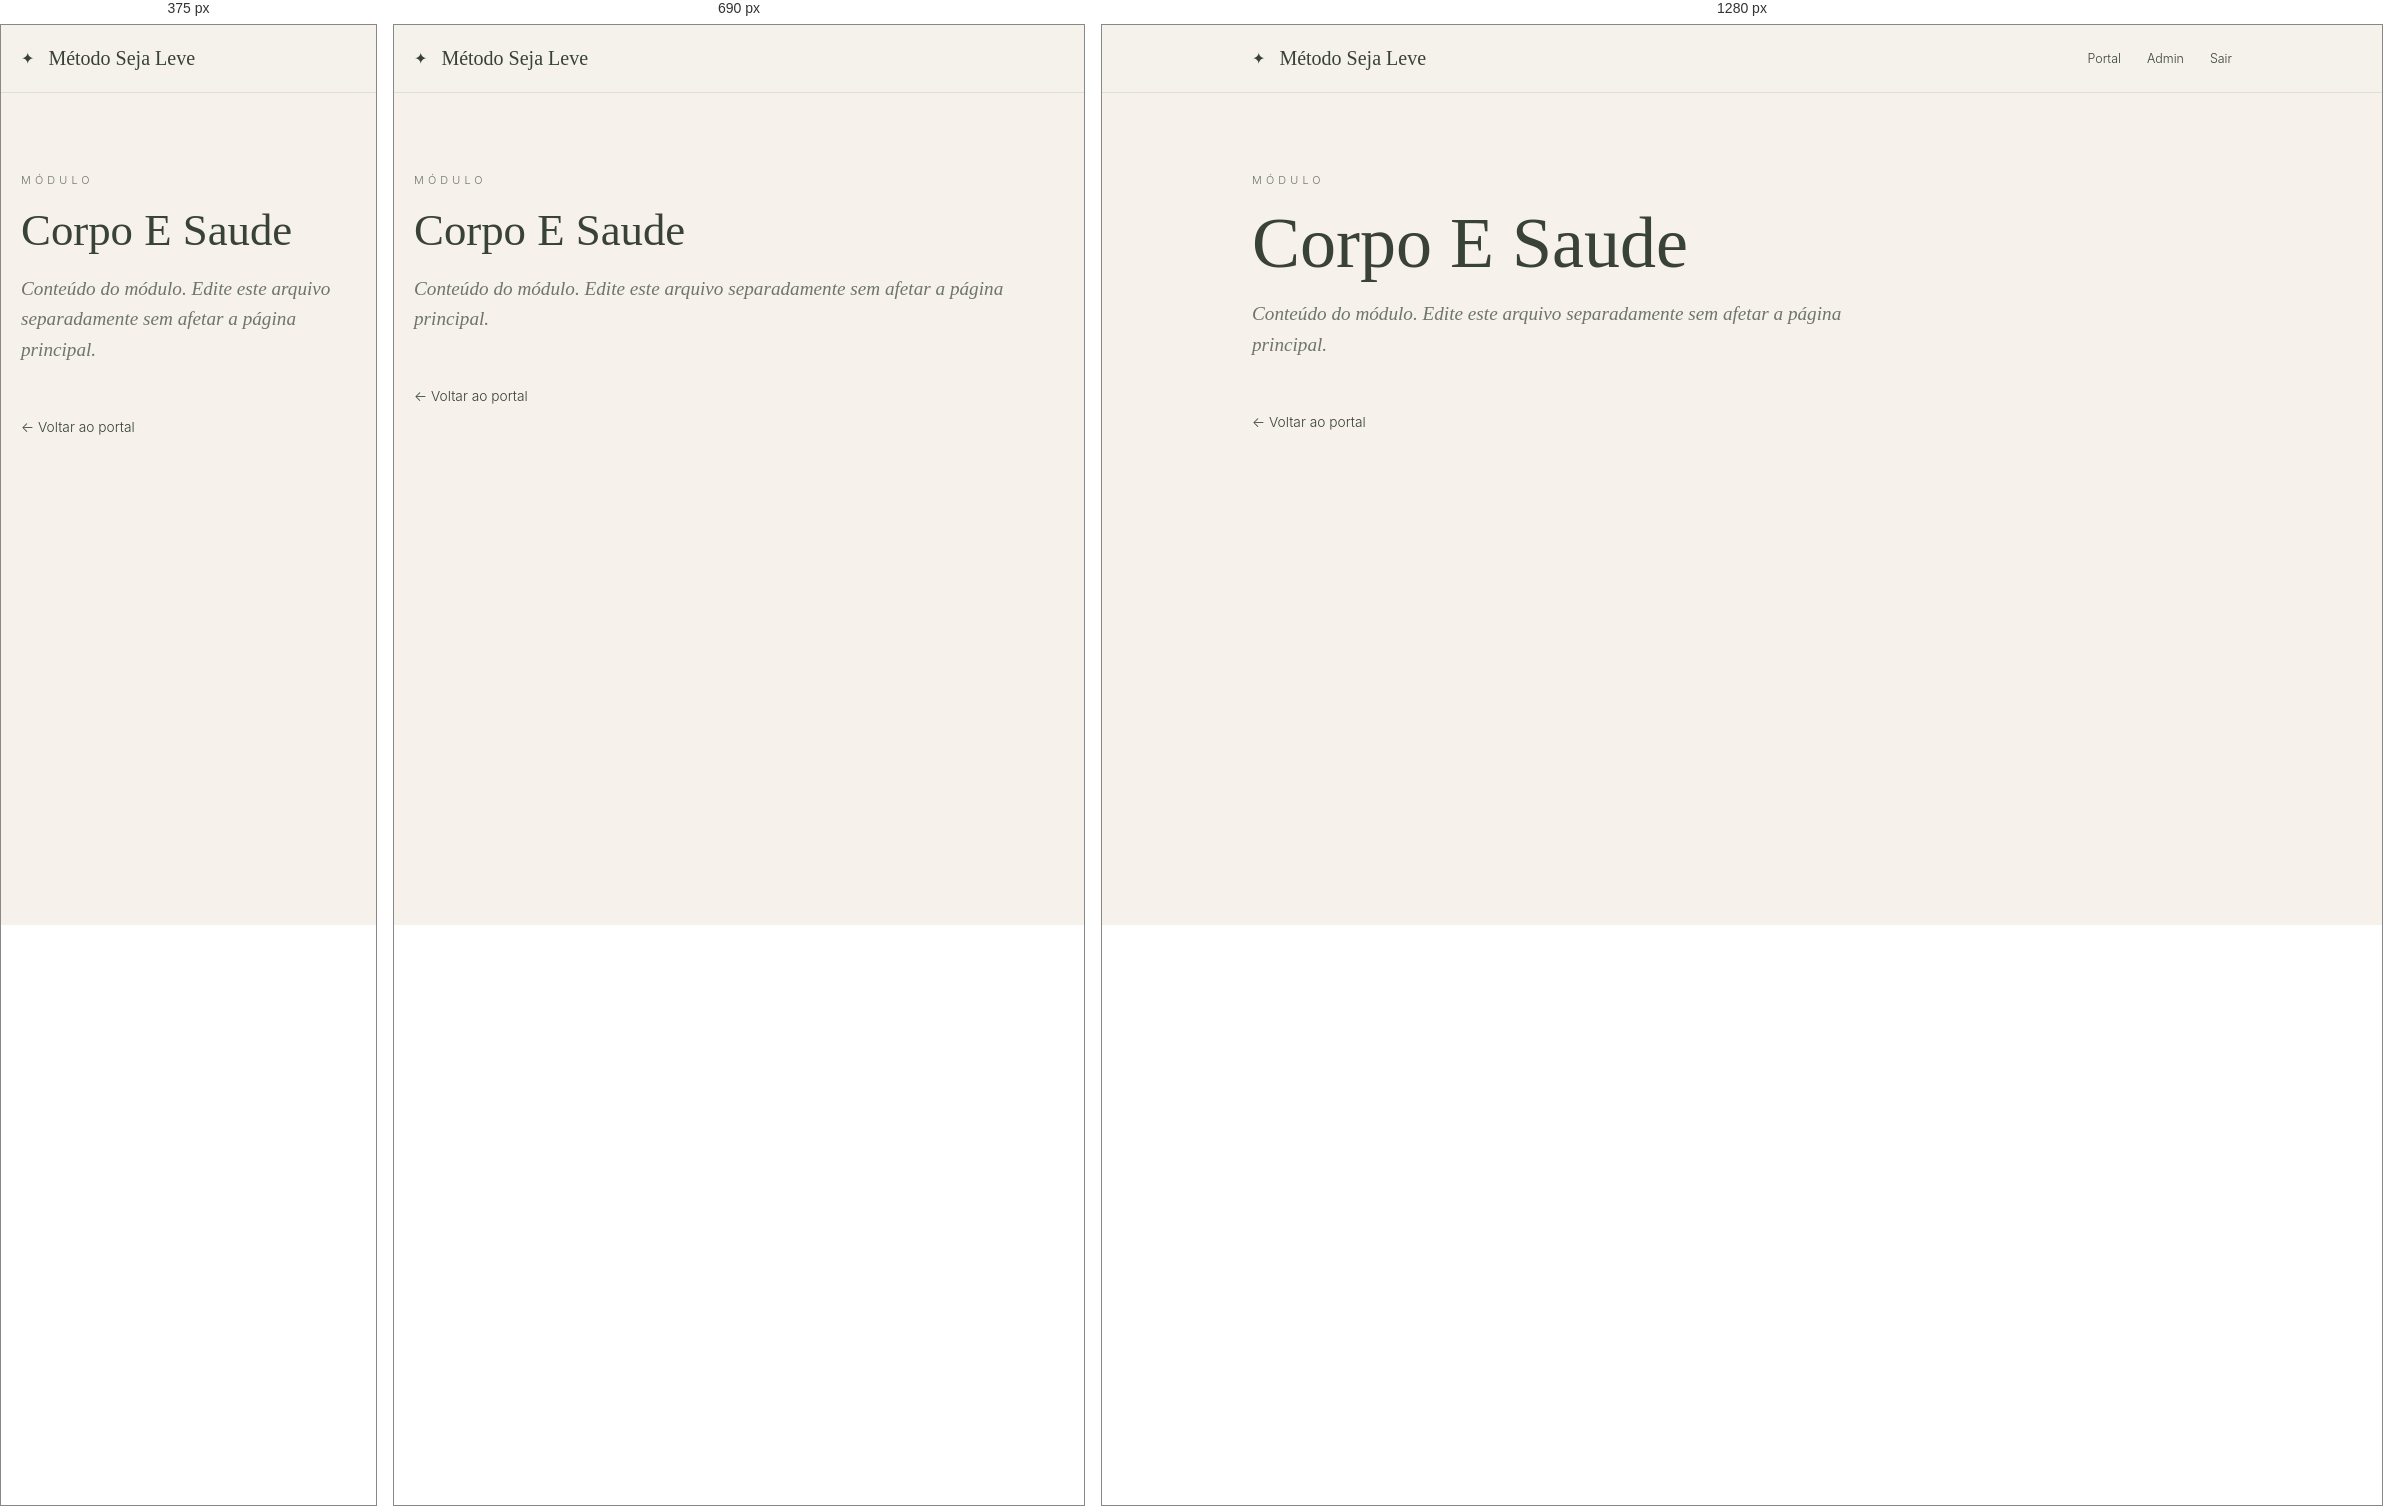
Rendered at 375 px, 690 px and 1280 px, left to right.

<!-- file: corpo-e-saude.html -->
<!DOCTYPE html>
<html lang="pt-BR">
<head>
  <meta charset="UTF-8" />
  <meta name="viewport" content="width=device-width, initial-scale=1.0" />
  <title>Corpo E Saude | Método Seja Leve</title>
  <link rel="preconnect" href="https://fonts.googleapis.com">
  <link rel="preconnect" href="https://fonts.gstatic.com" crossorigin>
  <link href="https://fonts.googleapis.com/css2?family=Cormorant+Garamond:wght@400;500;600&family=Inter:wght@300;400;500;600&display=swap" rel="stylesheet">
  <link rel="stylesheet" href="../css/base.css" />
  <link rel="stylesheet" href="../css/header.css" />
  <link rel="stylesheet" href="../css/page.css" />
  <link rel="stylesheet" href="../css/responsive.css" />
</head>
<body>
  <header class="site-header">
    <a class="brand" href="../index.html"><span class="brand-icon">✦</span><span>Método Seja Leve</span></a>
    <nav class="main-nav"><a href="../index.html">Portal</a><a href="admin.html">Admin</a><a href="login.html">Sair</a></nav>
  </header>
  <main class="section-narrow page-content">
    <p class="eyebrow">Módulo</p>
    <h1>Corpo E Saude</h1>
    <p>Conteúdo do módulo. Edite este arquivo separadamente sem afetar a página principal.</p>
    <a class="back-link" href="../index.html">← Voltar ao portal</a>
  </main>
</body>
</html>


/* @media block from responsive.css */
@media (max-width: 820px) {
  .site-header { padding-inline: 20px; }
  .menu-button { display: block; }
  .main-nav {
    position: absolute;
    inset: 68px 0 auto 0;
    padding: 18px 20px 24px;
    border-bottom: 1px solid var(--line);
    background: var(--bg);
    display: none;
    flex-direction: column;
    align-items: flex-start;
    gap: 16px;
  }
  .main-nav.is-open { display: flex; }
  .module-grid { grid-template-columns: repeat(2, 1fr); }
}

/* @media block from responsive.css */
@media (max-width: 560px) {
  .hero { padding-top: 48px; }
  .module-grid { grid-template-columns: 1fr; gap: 42px; }
  .module-cover { aspect-ratio: 1 / 1.05; }
}